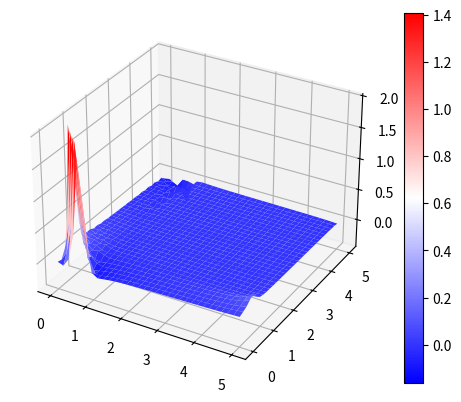
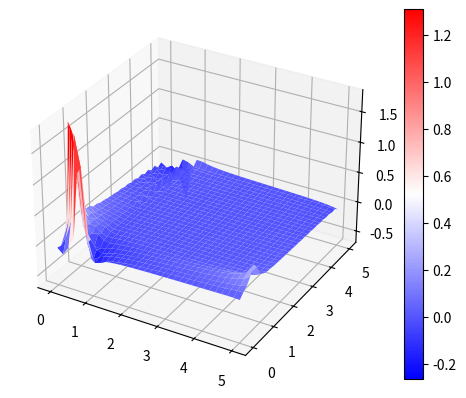
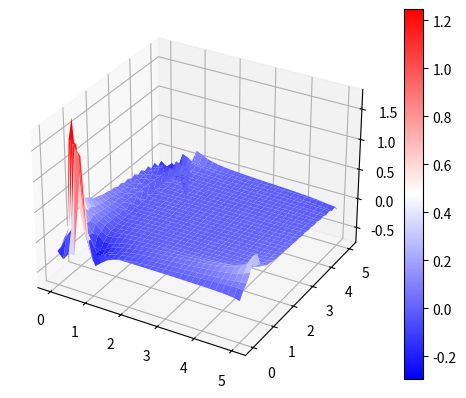
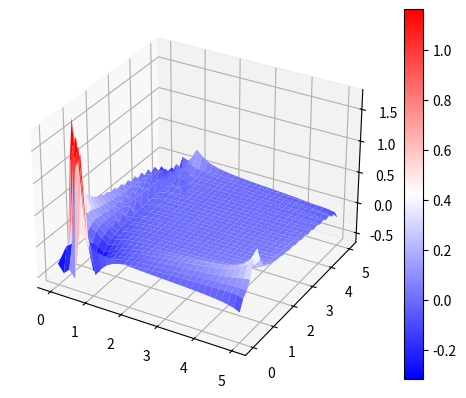
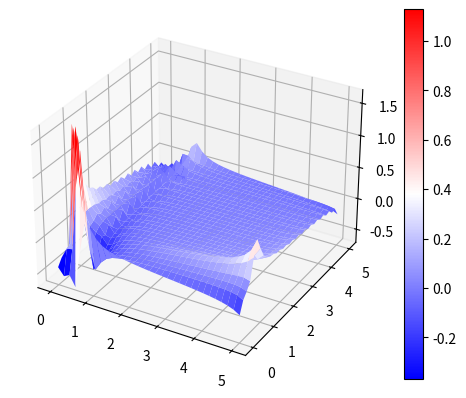
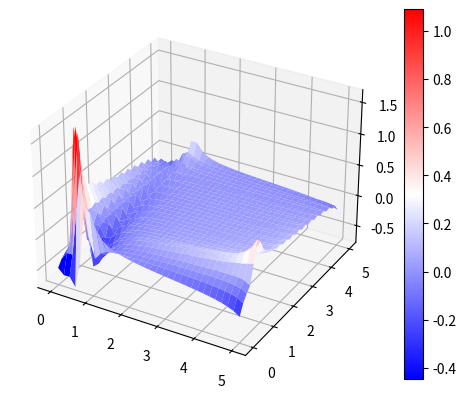
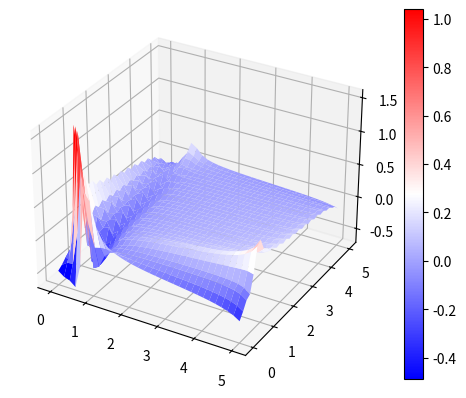
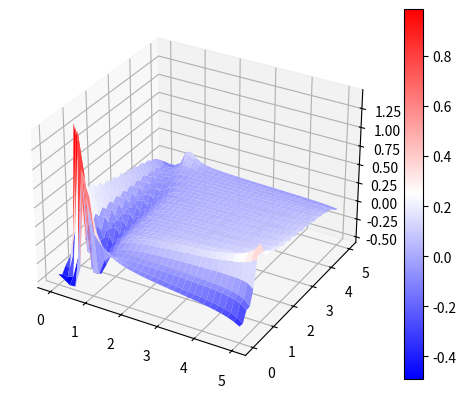
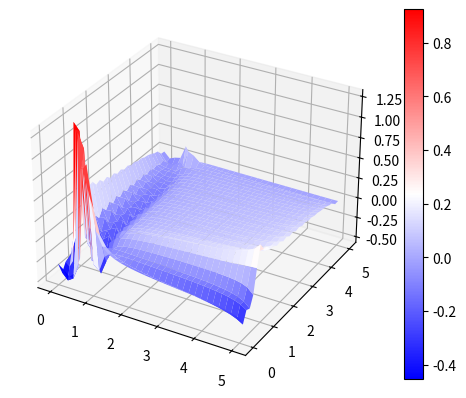
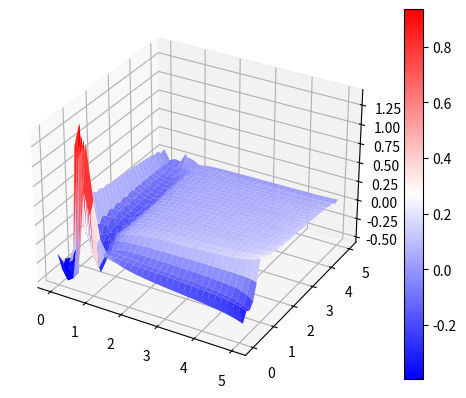
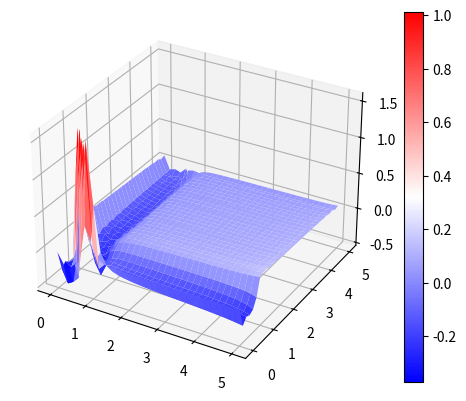
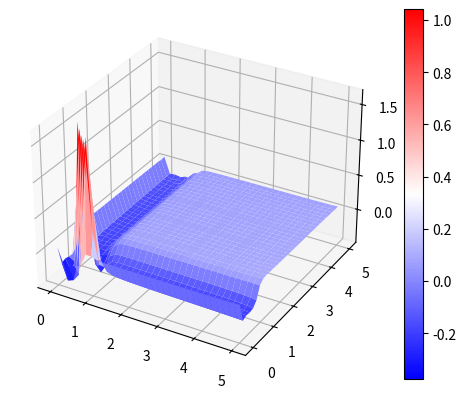
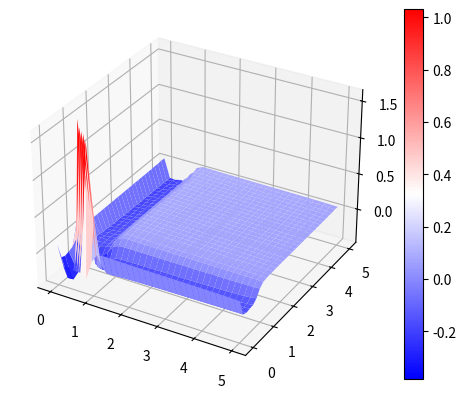
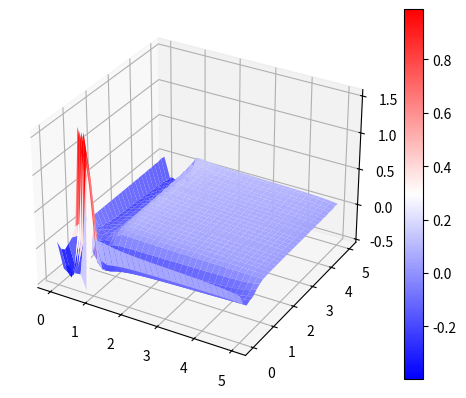
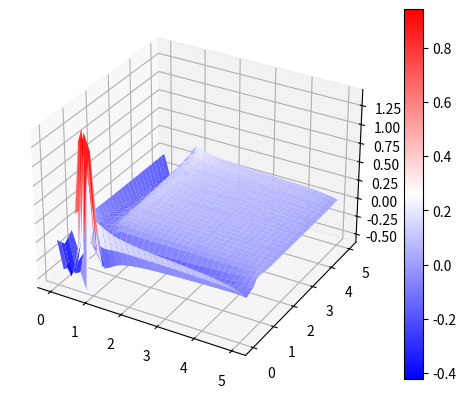
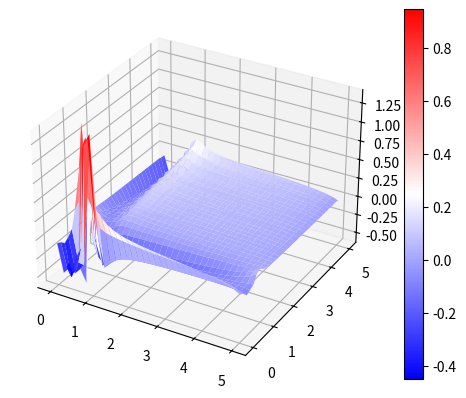

Reproduce these figures in Python, in order.
import numpy as np
import matplotlib.pyplot as plt

def FFT(arr,flag):
    dftres = np.asarray(arr,dtype = complex)
    if flag == 1:
        dftres /= total
    for level0 in range(0,level):
        maxi = 2**level0
        xdis = nmax//maxi
        for i in range(0,maxi):
            x0 = int(i % nmax)
            y0 = int(i / nmax)
            even =  dftres[x0,y0] # 蝴蝶变换中，偶数项已经计算好，因此之间复制就行
            odd = 0
            # 蝴蝶变换
            for j in range(0,nmax,xdis):
                idx = j + xdis//2
                x1 = int(idx % nmax)
                y1 = int(idx / nmax)
                odd += arr[x1,y1] * np.exp(flag*2j*np.pi*x0*x1/nmax)#奇数项需要重新计算
            
            # 消去引理
            if flag == 1:
                odd /= total
            dftres[x0,y0] = even + odd
            dftres[x0+maxi,y0] = even - odd

    for level0 in range(0,level):
        maxi = 2**level0
        xdis = total//maxi # 方块之间一下跳跃的距离
        maxii = maxi * nmax # 目前已有的行数
        for i in range(0,maxii):
            x0 = int(i % nmax)
            y0 = int(i / nmax)
            even =  dftres[x0,y0] # 蝴蝶变换中，偶数项已经计算好，因此之间复制就行
            odd = 0
            # 蝴蝶变换
            for j0 in range(0,total,xdis):
                for j1 in range(0,nmax):
                    idx = j0 + xdis//2 + j1
                    x1 = int(idx % nmax)
                    y1 = int(idx / nmax)
                    odd += arr[x1,y1] * np.exp(flag*2j*np.pi*(x0*x1 + y0*y1)/nmax)#奇数项需要重新计算
            # 消去引理
            if flag == 1:
                odd /= total
            dftres[x0,y0] = even + odd
            dftres[x0,y0+maxi] = even - odd
    return dftres

def derivation(q):
    # qhat = FFT(q,-1)
    # qx = np.fft.ifft2(1j*kwave*qhat,1).real
    # qxx = np.fft.ifft2(-kwave**2*qhat,1).real
    # qxxx = np.fft.ifft2(-1j*kwave**3*qhat,1).real
    # qy = np.fft.ifft2(1j*lwave*qhat,1).real
    # qyy = np.fft.ifft2(-lwave**2*qhat,1).real
    # qyyy = np.fft.ifft2(-1j*lwave**3*qhat,1).real
    
    qhat = np.fft.fft2(q)
    qx = np.fft.ifft2(1j*kwave*qhat).real
    qxx = np.fft.ifft2(-kwave**2*qhat).real
    qxxx = np.fft.ifft2(-1j*kwave**3*qhat).real
    qy = np.fft.ifft2(1j*lwave*qhat).real
    qyy = np.fft.ifft2(-lwave**2*qhat).real
    qyyy = np.fft.ifft2(-1j*lwave**3*qhat).real
    a = 1 # 系数
    res = a*(qx + qy)# 对流方程
    # res = - a*(qxx + qyy) # 扩散方程
    return res

L = 4
level = 5
nmax = 2**level
total = nmax*nmax
tmax = 100
amp = 2
b = np.sqrt(amp/2)  # 孤子宽度的倒数
h = np.zeros((tmax,nmax,nmax))
rk = np.zeros((4,nmax,nmax))
dt = 0.01 # 步长不能太大
kwave = np.zeros((nmax,nmax))
lwave = np.zeros((nmax,nmax))
for i in range(0,nmax):
    for j in range(0,nmax):
        h[0,i,j] = amp*1/np.cosh(b*(i+j)-4)**2
        kwave[i,j] = 2*np.pi * i / L
        if i >= nmax//2:
            kwave[i,j] = 2*np.pi * (i - nmax) / L
        lwave[i,j] = 2*np.pi * j / L
        if i >= nmax//2:
            lwave[i,j] = 2*np.pi * (j - nmax) / L
            
x1 = np.linspace(0, 5, nmax)
x2 = np.linspace(0, 5, nmax)

X1, X2 = np.meshgrid(x1, x2)            

for t in range(0,tmax-1):
    # # Runge Kutta 4 阶，第一种写法最难记也不好理解
    # rk[0,:] = -dt*derivation(h[t,:])
    # rk[1,:] = -dt*derivation(h[t,:] + 0.5*rk[0,:])
    # rk[2,:] = -dt*derivation(h[t,:] + 0.5*rk[1,:])
    # rk[3,:] = -dt*derivation(h[t,:] + rk[2,:])
    # h[t+1,:] = h[t,:] + (rk[0,:] + 2*rk[1,:] + 2*rk[2,:] + rk[3,:])/6 
    
    # # 第二种写法就是泰勒公式
    # rk[0,:] = -dt*derivation(h[t,:])
    # rk[1,:] = -dt*derivation(rk[0,:])
    # rk[2,:] = -dt*derivation(rk[1,:])
    # rk[3,:] = -dt*derivation(rk[2,:])
    # h[t+1,:] = h[t,:] + rk[0,:] + rk[1,:]/2 + rk[2,:]/6 + rk[3,:]/24
    
    # 第三种更加简洁明了一些
    rk[0,:] = h[t,:] - dt*derivation(h[t,:])
    rk[1,:] = rk[0,:] - dt*derivation(rk[0,:])
    rk[2,:] = rk[1,:] - dt*derivation(rk[1,:])
    rk[3,:] = rk[2,:] -dt*derivation(rk[2,:])
    h[t+1,:] = h[t,:]*9/24 + rk[0,:]/3 + rk[1,:]/4 + rk[3,:]/24
    fig = plt.figure()
    ax = fig.add_subplot(111, projection='3d')
    surf = ax.plot_surface(X1, X2, h[t+1,:,:], cmap='bwr', linewidth=0)
    fig.colorbar(surf)
    # fig.show()